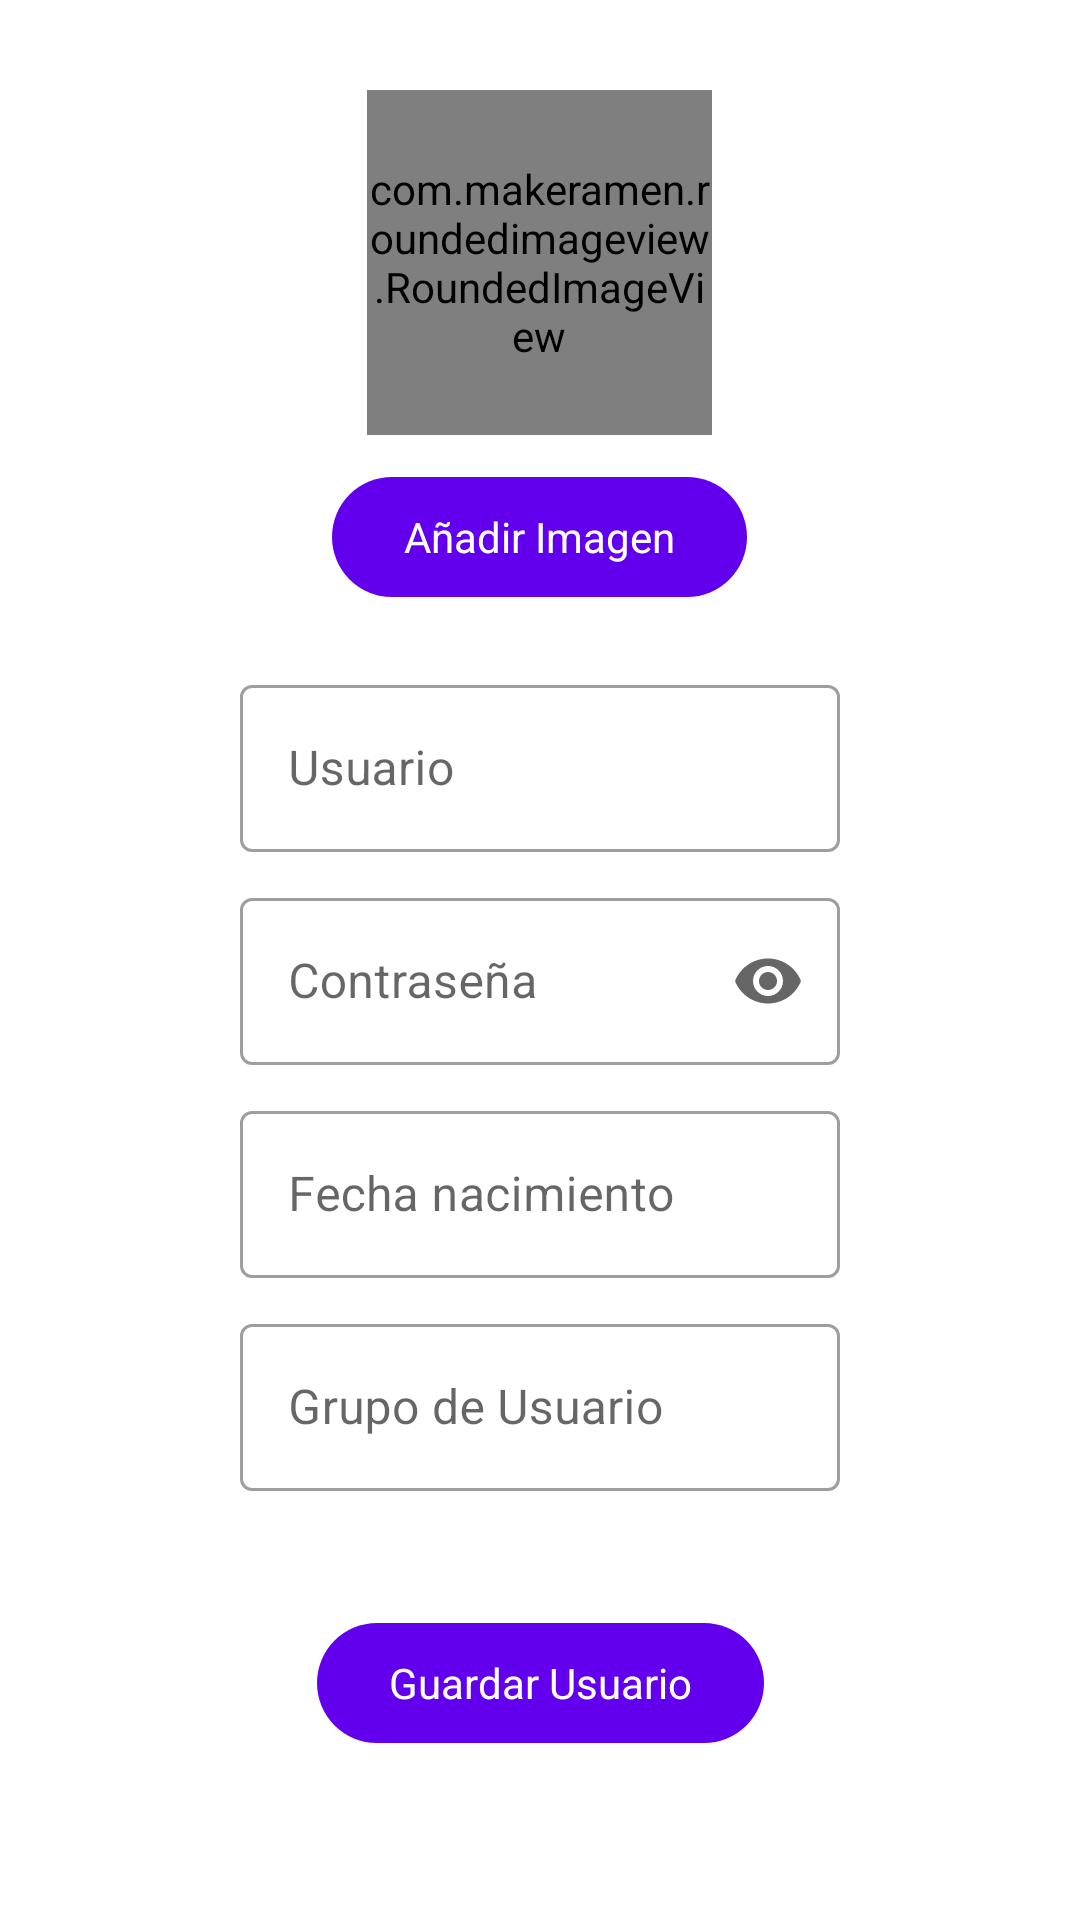

Here is an Android app screen rendered from its layout file. Give the layout XML and the strings, colors and styles it references.
<!-- AndroidManifest.xml: application theme Theme.MyKtCrud -->
<!-- res/layout/activity_register.xml -->
<?xml version="1.0" encoding="utf-8"?>
<androidx.constraintlayout.widget.ConstraintLayout xmlns:android="http://schemas.android.com/apk/res/android"
    xmlns:app="http://schemas.android.com/apk/res-auto"
    xmlns:tools="http://schemas.android.com/tools"
    android:layout_width="match_parent"
    android:layout_height="match_parent"
    tools:context=".view.RegisterActivity">

    <LinearLayout
        android:id="@+id/blockUserData"
        android:layout_width="wrap_content"
        android:layout_height="wrap_content"
        android:layout_marginTop="20dp"
        android:orientation="vertical"
        app:layout_constraintEnd_toEndOf="parent"
        app:layout_constraintStart_toStartOf="parent"
        app:layout_constraintTop_toTopOf="parent">

        <LinearLayout
            android:id="@+id/imgSection"
            android:layout_width="wrap_content"
            android:layout_height="wrap_content"
            android:layout_gravity="center"
            android:layout_margin="5dp"
            android:orientation="vertical">

            <com.makeramen.roundedimageview.RoundedImageView
                android:id="@+id/imgProfile"
                android:layout_width="115dp"
                android:layout_height="115dp"
                android:layout_gravity="center"
                android:layout_margin="5dp"
                android:background="#000000"
                android:scaleType="centerCrop"
                android:src="@drawable/ic_launcher_foreground"
                app:riv_border_color="#FFFFFF"
                app:riv_border_width="0dip"
                app:riv_corner_radius="30dip"
                app:riv_mutate_background="true"
                app:riv_oval="true"
                app:riv_tile_mode="clamp" />


            <Button
                android:id="@+id/addImg"
                style="@style/Widget.Material3.Button"
                android:layout_width="wrap_content"
                android:layout_height="wrap_content"
                android:layout_margin="5dp"
                android:text="@string/add_img"
                android:textSize="14sp" />


        </LinearLayout>

        <LinearLayout
            android:id="@+id/llTxtInput"
            android:layout_width="wrap_content"
            android:layout_height="wrap_content"
            android:layout_margin="5dp"
            android:orientation="vertical">


            <com.google.android.material.textfield.TextInputLayout
                android:id="@+id/txtFldUser"
                style="@style/Widget.MaterialComponents.TextInputLayout.OutlinedBox"
                android:layout_width="200dp"
                android:layout_height="wrap_content"
                android:layout_margin="5dp"
                android:hint="@string/username"
                app:hintAnimationEnabled="true"
                app:hintTextColor="@color/teal_700">

                <com.google.android.material.textfield.TextInputEditText
                    android:layout_width="match_parent"
                    android:layout_height="wrap_content"
                    app:errorEnabled="true" />

            </com.google.android.material.textfield.TextInputLayout>

            <com.google.android.material.textfield.TextInputLayout
                android:id="@+id/txtFldPassWord"
                style="@style/Widget.MaterialComponents.TextInputLayout.OutlinedBox"
                android:layout_width="200dp"
                android:layout_height="wrap_content"
                android:layout_margin="5dp"
                android:hint="@string/password"
                app:endIconMode="password_toggle"
                app:hintAnimationEnabled="true"
                app:hintTextColor="@color/teal_700">

                <com.google.android.material.textfield.TextInputEditText
                    android:layout_width="match_parent"
                    android:layout_height="wrap_content"
                    android:inputType="textPassword" />

            </com.google.android.material.textfield.TextInputLayout>

            <com.google.android.material.textfield.TextInputLayout
                android:id="@+id/txtFldBirthday"
                style="@style/Widget.MaterialComponents.TextInputLayout.OutlinedBox"
                android:layout_width="200dp"
                android:layout_height="wrap_content"
                android:layout_margin="5dp"
                android:clickable="false"
                android:cursorVisible="false"
                android:focusable="false"
                android:focusableInTouchMode="false"
                android:hint="@string/birthdate"
                app:hintAnimationEnabled="true"
                app:hintTextColor="@color/teal_700">

                <com.google.android.material.textfield.TextInputEditText
                    android:layout_width="match_parent"
                    android:layout_height="wrap_content"
                    android:editable="false"
                    android:focusable="false" />

            </com.google.android.material.textfield.TextInputLayout>

            <com.google.android.material.textfield.TextInputLayout
                android:id="@+id/txtFldUserGroup"
                style="@style/Widget.MaterialComponents.TextInputLayout.OutlinedBox"
                android:layout_width="200dp"
                android:layout_height="wrap_content"
                android:layout_margin="5dp"
                android:clickable="false"
                android:cursorVisible="false"
                android:focusable="false"
                android:focusableInTouchMode="false"
                android:hint="@string/user_group"
                app:hintAnimationEnabled="true"
                app:hintTextColor="@color/teal_700">

                <com.google.android.material.textfield.TextInputEditText
                    android:layout_width="match_parent"
                    android:layout_height="wrap_content"
                    android:editable="false"
                    android:focusable="false" />

            </com.google.android.material.textfield.TextInputLayout>

        </LinearLayout>

    </LinearLayout>

    <Button
        android:id="@+id/btnSaveUser"
        style="@style/Widget.Material3.Button"
        android:layout_width="wrap_content"
        android:layout_height="wrap_content"
        android:layout_marginTop="30dp"
        android:text="@string/save_user"
        android:textSize="14sp"
        app:layout_constraintEnd_toEndOf="parent"
        app:layout_constraintStart_toStartOf="parent"
        app:layout_constraintTop_toBottomOf="@id/blockUserData" />

</androidx.constraintlayout.widget.ConstraintLayout>
<!-- resources referenced by this layout -->
<resources>
  <string name="add_img">Añadir Imagen</string>
  <string name="birthdate">Fecha nacimiento</string>
  <string name="password">Contraseña</string>
  <string name="save_user">Guardar Usuario</string>
  <string name="user_group">Grupo de Usuario</string>
  <string name="username">Usuario</string>
  <style name="Theme.MyKtCrud" parent="Theme.MaterialComponents.DayNight.DarkActionBar">
          
          <item name="colorPrimary">@color/purple_500</item>
          <item name="colorPrimaryVariant">@color/purple_700</item>
          <item name="colorOnPrimary">@color/white</item>
          
          <item name="colorSecondary">@color/teal_200</item>
          <item name="colorSecondaryVariant">@color/teal_700</item>
          <item name="colorOnSecondary">@color/black</item>
          
          <item name="android:statusBarColor">?attr/colorPrimaryVariant</item>
          
      </style>
  <!-- not gathered from this repository: default colours our renderer supplied (Android Studio template values) -->
  <color name="purple_500">#FF6200EE</color>
  <color name="purple_700">#FF3700B3</color>
  <color name="teal_200">#FF03DAC5</color>
  <color name="teal_700">#FF018786</color>
  <color name="black">#FF000000</color>
  <color name="white">#FFFFFFFF</color>
</resources>
